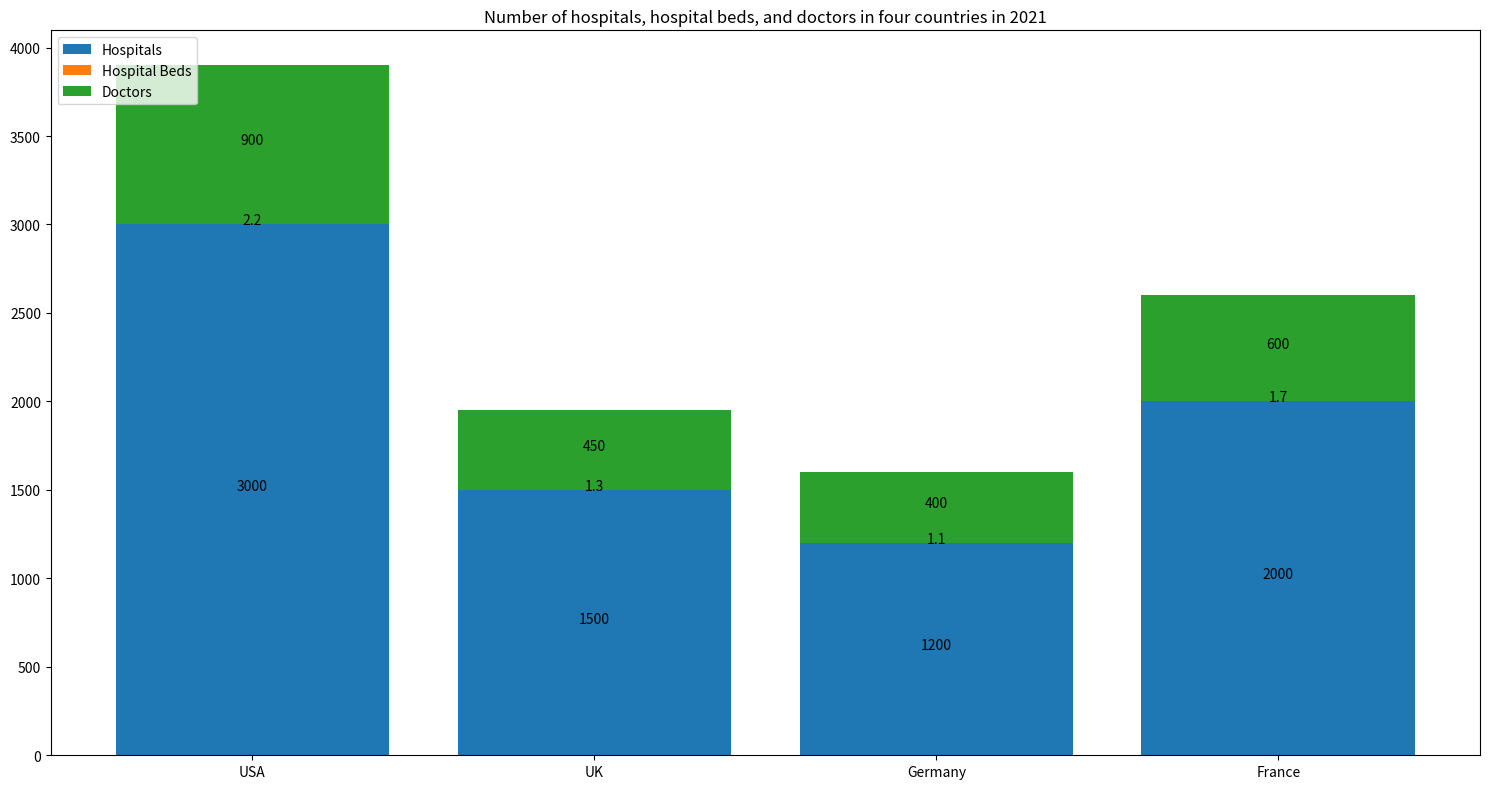

Recreate this plot in Python. (Note: this script raises an exception after producing the figure.)

import matplotlib.pyplot as plt
import numpy as np

fig=plt.figure(figsize=(15,8))
ax=fig.add_subplot(111)

Country=['USA','UK','Germany','France']
Hospitals=[3000,1500,1200,2000]
Hospital_Beds=[2.2,1.3,1.1,1.7]
Doctors=[900,450,400,600]

p1=ax.bar(Country,Hospitals,bottom=0,label='Hospitals')
p2=ax.bar(Country,Hospital_Beds,bottom=Hospitals,label='Hospital Beds')
p3=ax.bar(Country,Doctors,bottom=np.array(Hospitals)+np.array(Hospital_Beds),label='Doctors')

ax.set_title('Number of hospitals, hospital beds, and doctors in four countries in 2021')
ax.legend(loc='upper left')
ax.set_xticks(Country)

for i in range(len(Hospitals)):
    ax.annotate(Hospitals[i],xy=(i,Hospitals[i]/2),ha='center')
    ax.annotate(Hospital_Beds[i],xy=(i,Hospitals[i]+Hospital_Beds[i]/2),ha='center')
    ax.annotate(Doctors[i],xy=(i,Hospitals[i]+Hospital_Beds[i]+Doctors[i]/2),ha='center',wrap=True)

plt.tight_layout()
plt.savefig('Bar Chart/png/354.png')
plt.clf()
